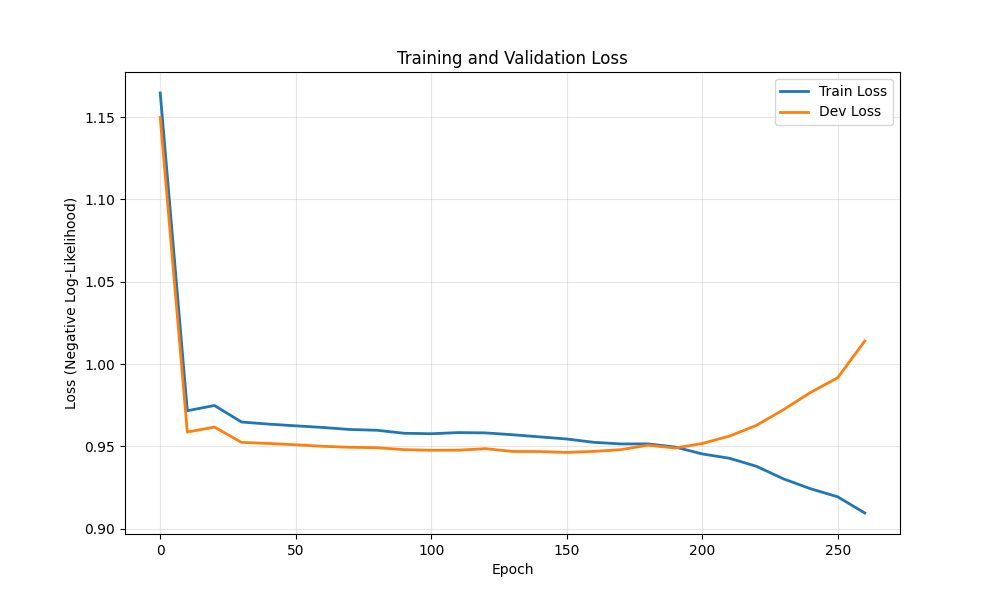

The data file committed next to this chart (first rows):
epoch, train_loss, dev_loss
0, 1.165, 1.15
10, 0.9716, 0.9587
20, 0.9748, 0.9617
30, 0.9648, 0.9524
40, 0.9635, 0.9518
50, 0.9625, 0.951
60, 0.9615, 0.95
70, 0.9602, 0.9494
80, 0.9598, 0.9492
90, 0.958, 0.948
100, 0.9577, 0.9476
110, 0.9584, 0.9477
120, 0.9582, 0.9486
130, 0.9571, 0.9469
140, 0.9558, 0.9468
150, 0.9545, 0.9463
160, 0.9524, 0.9469
170, 0.9515, 0.948
180, 0.9515, 0.9507
190, 0.9496, 0.949
200, 0.9454, 0.9517
210, 0.9428, 0.9562
220, 0.9379, 0.9627
230, 0.9302, 0.9723
240, 0.9242, 0.9828
250, 0.9193, 0.9917
260, 0.9095, 1.014
